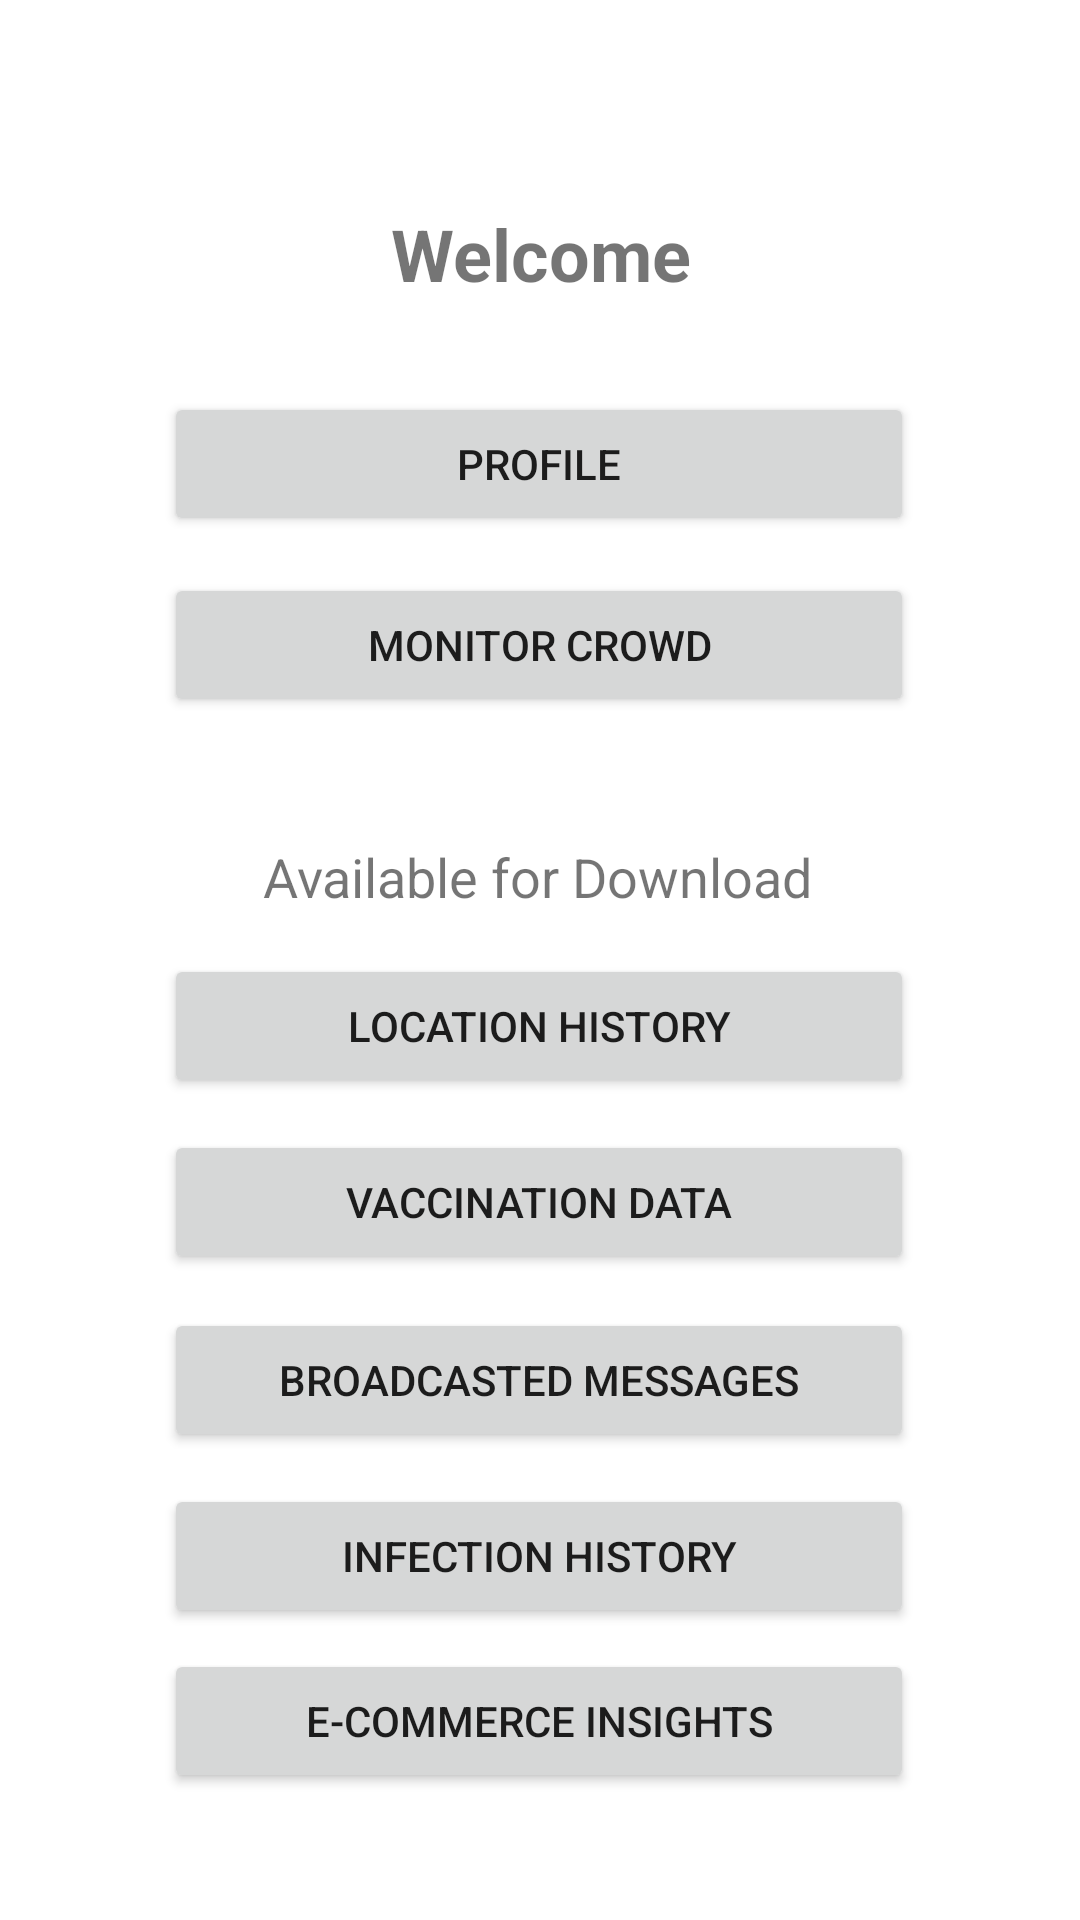

Write the Android layout XML for this screen, with the resource values it uses.
<!-- AndroidManifest.xml: application theme Theme.PATROL -->
<!-- res/layout/activity_dev_researcher_landing_page.xml -->
<?xml version="1.0" encoding="utf-8"?>
<androidx.constraintlayout.widget.ConstraintLayout xmlns:android="http://schemas.android.com/apk/res/android"
    xmlns:app="http://schemas.android.com/apk/res-auto"
    xmlns:tools="http://schemas.android.com/tools"
    android:id="@+id/main"
    android:layout_width="match_parent"
    android:layout_height="match_parent"
    tools:context=".homePage.DevResearcherHomeActivity">

    <TextView
        android:id="@+id/welcometext"
        android:layout_width="match_parent"
        android:layout_height="wrap_content"
        android:gravity="center"
        android:padding="16dp"
        android:text="Welcome"
        android:textSize="24sp"
        android:textStyle="bold"
        app:layout_constraintBottom_toBottomOf="parent"
        app:layout_constraintTop_toTopOf="parent"
        app:layout_constraintVertical_bias="0.091"
        tools:layout_editor_absoluteX="0dp" />

    <Button
        android:id="@+id/buttonDevResearchProfile"
        android:layout_width="@dimen/button_width"
        android:layout_height="@dimen/button_height"
        android:text="Profile"
        app:layout_constraintBottom_toBottomOf="parent"
        app:layout_constraintEnd_toEndOf="parent"
        app:layout_constraintHorizontal_bias="0.496"
        app:layout_constraintStart_toStartOf="parent"
        app:layout_constraintTop_toTopOf="parent"
        app:layout_constraintVertical_bias="0.221" />

    <Button
        android:id="@+id/buttonDevResearchMonitorCrowd"
        android:layout_width="@dimen/button_width"
        android:layout_height="@dimen/button_height"
        android:text="Monitor Crowd"
        app:layout_constraintBottom_toBottomOf="parent"
        app:layout_constraintEnd_toEndOf="parent"
        app:layout_constraintHorizontal_bias="0.496"
        app:layout_constraintStart_toStartOf="parent"
        app:layout_constraintTop_toBottomOf="@+id/buttonDevResearchProfile"
        app:layout_constraintVertical_bias="0.03" />

    <TextView
        android:id="@+id/textView"
        android:layout_width="wrap_content"
        android:layout_height="wrap_content"
        android:layout_gravity="center_horizontal"
        android:text="Available for Download"
        android:textSize="18sp"
        app:layout_constraintBottom_toBottomOf="parent"
        app:layout_constraintEnd_toEndOf="parent"
        app:layout_constraintHorizontal_bias="0.497"
        app:layout_constraintStart_toStartOf="parent"
        app:layout_constraintTop_toBottomOf="@+id/buttonDevResearchMonitorCrowd"
        app:layout_constraintVertical_bias="0.109" />

    <Button
        android:id="@+id/downloadLocationHistory"
        android:layout_width="@dimen/button_width"
        android:layout_height="@dimen/button_height"
        android:text="Location History"
        app:layout_constraintBottom_toBottomOf="parent"
        app:layout_constraintEnd_toEndOf="parent"
        app:layout_constraintHorizontal_bias="0.496"
        app:layout_constraintStart_toStartOf="parent"
        app:layout_constraintTop_toBottomOf="@+id/textView"
        app:layout_constraintVertical_bias="0.047" />

    <Button
        android:id="@+id/downloadInfectionHistory"
        android:layout_width="@dimen/button_width"
        android:layout_height="@dimen/button_height"
        android:text="Infection History"
        app:layout_constraintBottom_toBottomOf="parent"
        app:layout_constraintEnd_toEndOf="parent"
        app:layout_constraintHorizontal_bias="0.496"
        app:layout_constraintStart_toStartOf="parent"
        app:layout_constraintTop_toBottomOf="@+id/downloadBroadcastedMessages"
        app:layout_constraintVertical_bias="0.1" />

    <Button
        android:id="@+id/downloadVaccinationData"
        android:layout_width="@dimen/button_width"
        android:layout_height="@dimen/button_height"
        android:text="Vaccination Data"
        app:layout_constraintBottom_toBottomOf="parent"
        app:layout_constraintEnd_toEndOf="parent"
        app:layout_constraintHorizontal_bias="0.496"
        app:layout_constraintStart_toStartOf="parent"
        app:layout_constraintTop_toBottomOf="@+id/downloadLocationHistory"
        app:layout_constraintVertical_bias="0.047" />

    <Button
        android:id="@+id/downloadBroadcastedMessages"
        android:layout_width="@dimen/button_width"
        android:layout_height="@dimen/button_height"
        android:text="Broadcasted Messages"
        app:layout_constraintBottom_toBottomOf="parent"
        app:layout_constraintEnd_toEndOf="parent"
        app:layout_constraintHorizontal_bias="0.496"
        app:layout_constraintStart_toStartOf="parent"
        app:layout_constraintTop_toBottomOf="@+id/downloadVaccinationData"
        app:layout_constraintVertical_bias="0.067" />

    <Button
        android:id="@+id/downloadEcommerceInsights"
        android:layout_width="@dimen/button_width"
        android:layout_height="@dimen/button_height"
        android:text="E-commerce Insights"
        app:layout_constraintBottom_toBottomOf="parent"
        app:layout_constraintEnd_toEndOf="parent"
        app:layout_constraintHorizontal_bias="0.496"
        app:layout_constraintStart_toStartOf="parent"
        app:layout_constraintTop_toBottomOf="@+id/downloadInfectionHistory"
        app:layout_constraintVertical_bias="0.145" />

</androidx.constraintlayout.widget.ConstraintLayout>
<!-- resources referenced by this layout -->
<resources>
  <dimen name="button_height">48dp</dimen>
  <dimen name="button_width">250dp</dimen>
  <style name="Theme.PATROL" parent="Theme.MaterialComponents.DayNight.DarkActionBar">
          
          <item name="colorPrimary">@color/purple_500</item>
          <item name="colorPrimaryVariant">@color/purple_700</item>
          <item name="colorOnPrimary">@color/white</item>
          
          <item name="colorSecondary">@color/teal_200</item>
          <item name="colorSecondaryVariant">@color/teal_700</item>
          <item name="colorOnSecondary">@color/black</item>
          
          <item name="android:statusBarColor">?attr/colorPrimaryVariant</item>
          
      </style>
  <!-- not gathered from this repository: default colours our renderer supplied (Android Studio template values) -->
  <color name="purple_500">#FF6200EE</color>
  <color name="purple_700">#FF3700B3</color>
  <color name="teal_200">#FF03DAC5</color>
  <color name="teal_700">#FF018786</color>
  <color name="black">#FF000000</color>
  <color name="white">#FFFFFFFF</color>
</resources>
